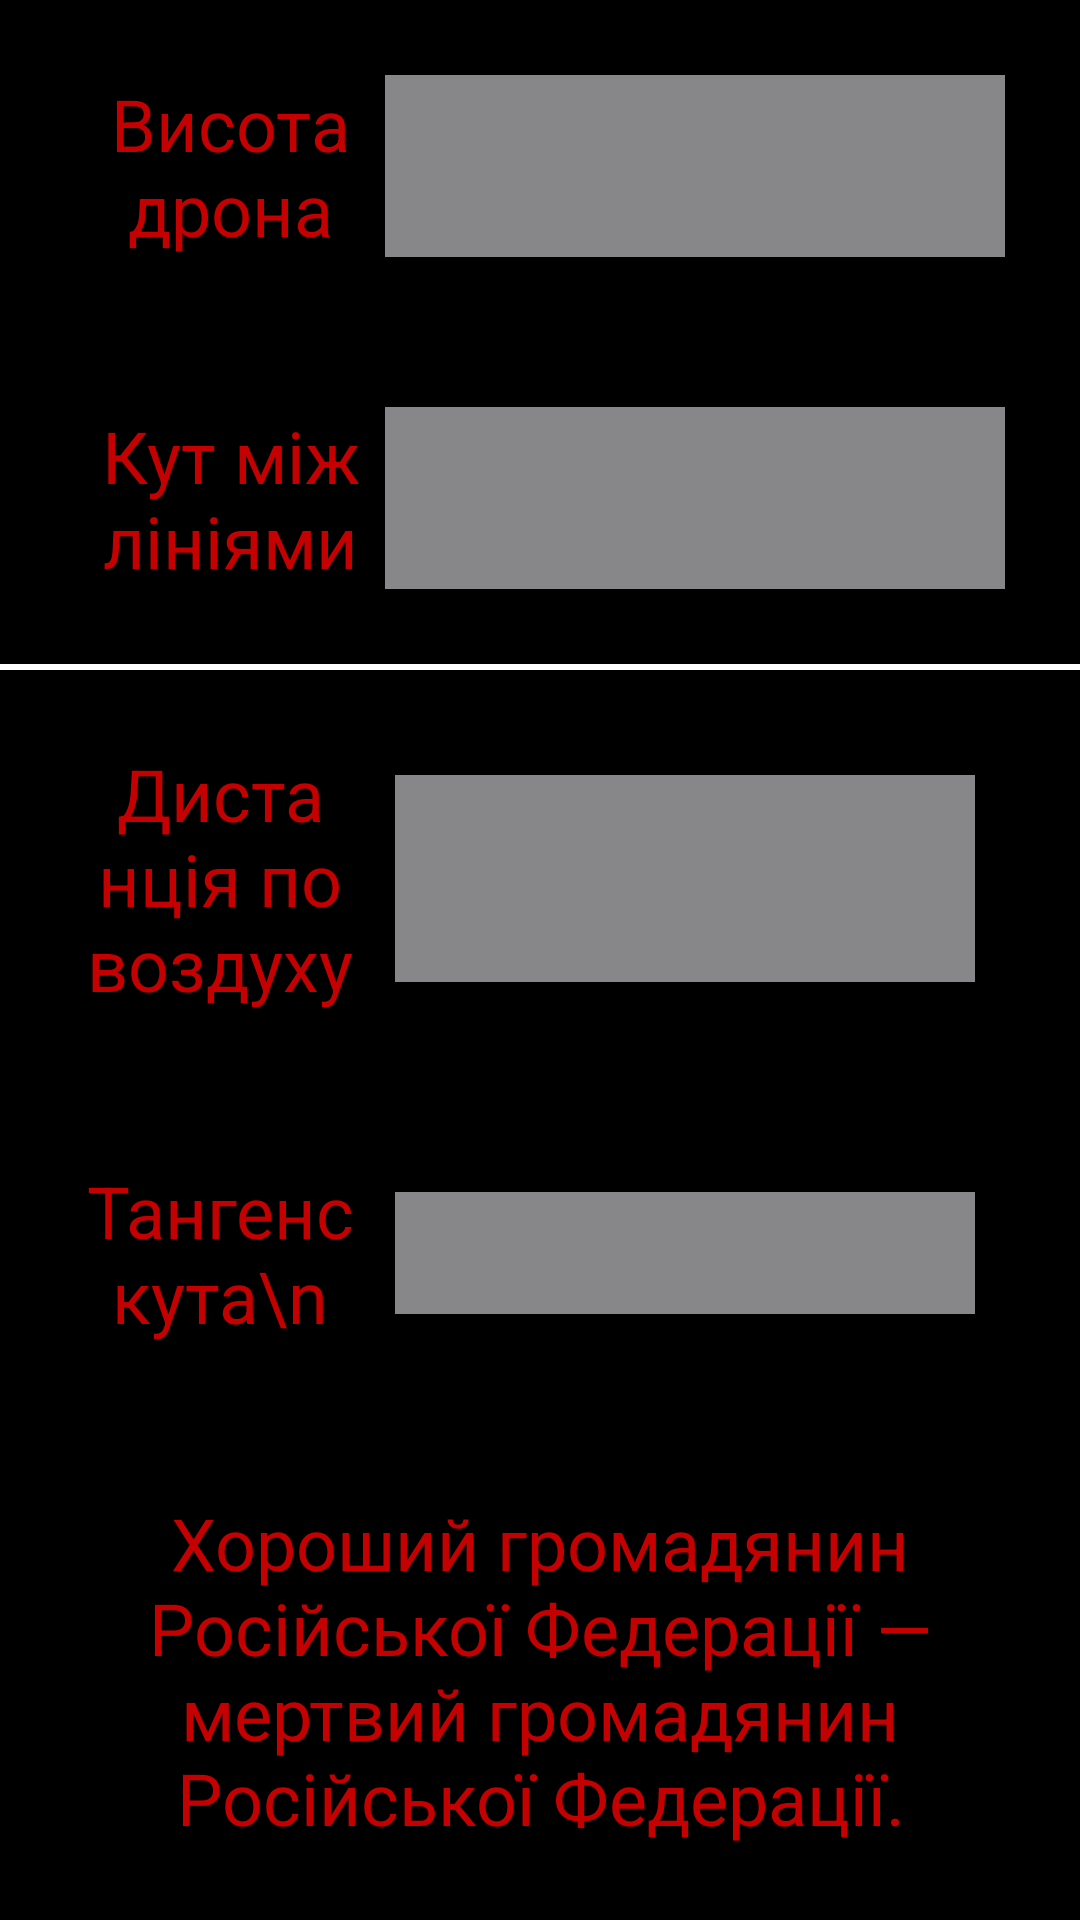

Produce the Android XML layout that renders to this screen, including the resource entries it uses.
<!-- AndroidManifest.xml: application theme Theme.CopterCalculator -->
<!-- res/layout/activity_main.xml -->
<?xml version="1.0" encoding="utf-8"?>
<LinearLayout
    xmlns:android="http://schemas.android.com/apk/res/android"
    xmlns:tools="http://schemas.android.com/tools"
    android:layout_width="match_parent"
    android:layout_height="match_parent"
    tools:context=".MainActivity"
    android:orientation="vertical"
    android:background="@color/black">

    <LinearLayout
        android:layout_width="match_parent"
        android:layout_height="wrap_content"
        android:orientation="horizontal"
        android:layout_margin="25dp">
        <TextView
            android:layout_width="0dp"
            android:layout_weight="1"
            android:layout_height="match_parent"
            android:text="Висота дрона"
            android:textSize="24sp"
            android:textAlignment="center"
            android:gravity="center"
            android:textColor="#C50000"/>
        <EditText
            android:id="@+id/drone_height"
            android:layout_width="0dp"
            android:layout_weight="2"
            android:layout_height="match_parent"
            android:textAlignment="center"
            android:background="#878688"
            android:inputType="number"
            android:textColor="@color/white"/>
    </LinearLayout>

    <LinearLayout
        android:layout_width="match_parent"
        android:layout_height="wrap_content"
        android:orientation="horizontal"
        android:layout_margin="25dp"
        android:visibility="gone">
        <TextView
            android:layout_width="0dp"
            android:layout_weight="1"
            android:layout_height="match_parent"
            android:text="Дистанія до цілі"
            android:textSize="24sp"
            android:textAlignment="center"
            android:gravity="center"
            android:textColor="#C50000"/>
        <EditText
            android:id="@+id/land_distance"
            android:layout_width="0dp"
            android:layout_weight="2"
            android:textAlignment="center"
            android:layout_height="match_parent"
            android:inputType="number"
            android:background="#878688"
            android:textColor="@color/white" />
    </LinearLayout>

    <LinearLayout
        android:layout_width="match_parent"
        android:layout_height="wrap_content"
        android:orientation="horizontal"
        android:layout_margin="25dp">
        <TextView
            android:layout_width="0dp"
            android:layout_weight="1"
            android:layout_height="match_parent"
            android:text="Кут між лініями"
            android:textSize="24sp"
            android:gravity="center"
            android:textAlignment="center"
            android:textColor="#C50000"/>
        <EditText
            android:textAlignment="center"
            android:id="@+id/angle"
            android:layout_width="0dp"
            android:layout_weight="2"
            android:layout_height="match_parent"
            android:inputType="number"
            android:background="#878688"
            android:textColor="@color/white" />
    </LinearLayout>

    <View
        android:layout_width="match_parent"
        android:layout_height="2dp"
        android:background="@color/white"/>

    <LinearLayout
        android:layout_width="match_parent"
        android:layout_height="wrap_content"
        android:orientation="horizontal"
        android:layout_margin="25dp">
        <TextView
            android:layout_width="0dp"
            android:layout_weight="1"
            android:layout_height="match_parent"
            android:text="Дистанція по воздуху"
            android:textSize="24sp"
            android:gravity="center"
            android:textAlignment="center"
            android:textColor="#C50000"/>
        <TextView
            android:layout_margin="10dp"
            android:id="@+id/res_distance"
            android:layout_width="0dp"
            android:layout_weight="2"
            android:layout_height="match_parent"
            android:background="#878688"
            android:textAlignment="center"
            android:gravity="center"
            android:textSize="24sp"
            android:textColor="@color/white"/>
    </LinearLayout>

    <LinearLayout
        android:layout_width="match_parent"
        android:layout_height="wrap_content"
        android:orientation="horizontal"
        android:layout_margin="25dp">
        <TextView
            android:layout_width="0dp"
            android:layout_weight="1"
            android:layout_height="match_parent"
            android:text="Тангенс кута\n"
            android:textSize="24sp"
            android:gravity="center"
            android:textAlignment="center"
            android:textColor="#C50000"/>
        <TextView
            android:layout_margin="10dp"
            android:id="@+id/res_tan"
            android:layout_width="0dp"
            android:layout_weight="2"
            android:layout_height="match_parent"
            android:background="#878688"
            android:inputType="none"
            android:textAlignment="center"
            android:gravity="center"
            android:textSize="24sp"
            android:textColor="@color/white" />
    </LinearLayout>

    <TextView
        android:layout_width="match_parent"
        android:layout_height="wrap_content"
        android:textAlignment="center"
        android:textColor="#C50000"
        android:textSize="24sp"
        android:layout_margin="25dp"
        android:text="Хороший громадянин Російської Федерації — мертвий громадянин Російської Федерації."/>
</LinearLayout>
<!-- resources referenced by this layout -->
<resources>
  <style name="Theme.CopterCalculator" parent="Theme.MaterialComponents.DayNight.DarkActionBar">
          
          <item name="colorPrimary">@color/purple_500</item>
          <item name="colorPrimaryVariant">@color/purple_700</item>
          <item name="colorOnPrimary">@color/white</item>
          
          <item name="colorSecondary">@color/teal_200</item>
          <item name="colorSecondaryVariant">@color/teal_700</item>
          <item name="colorOnSecondary">@color/black</item>
          
          <item name="android:statusBarColor" tools:targetApi="l">?attr/colorPrimaryVariant</item>
          
      </style>
  <!-- not gathered from this repository: default colours our renderer supplied (Android Studio template values) -->
  <color name="purple_500">#FF6200EE</color>
  <color name="purple_700">#FF3700B3</color>
  <color name="teal_200">#FF03DAC5</color>
  <color name="teal_700">#FF018786</color>
  <color name="black">#FF000000</color>
  <color name="white">#FFFFFFFF</color>
</resources>
